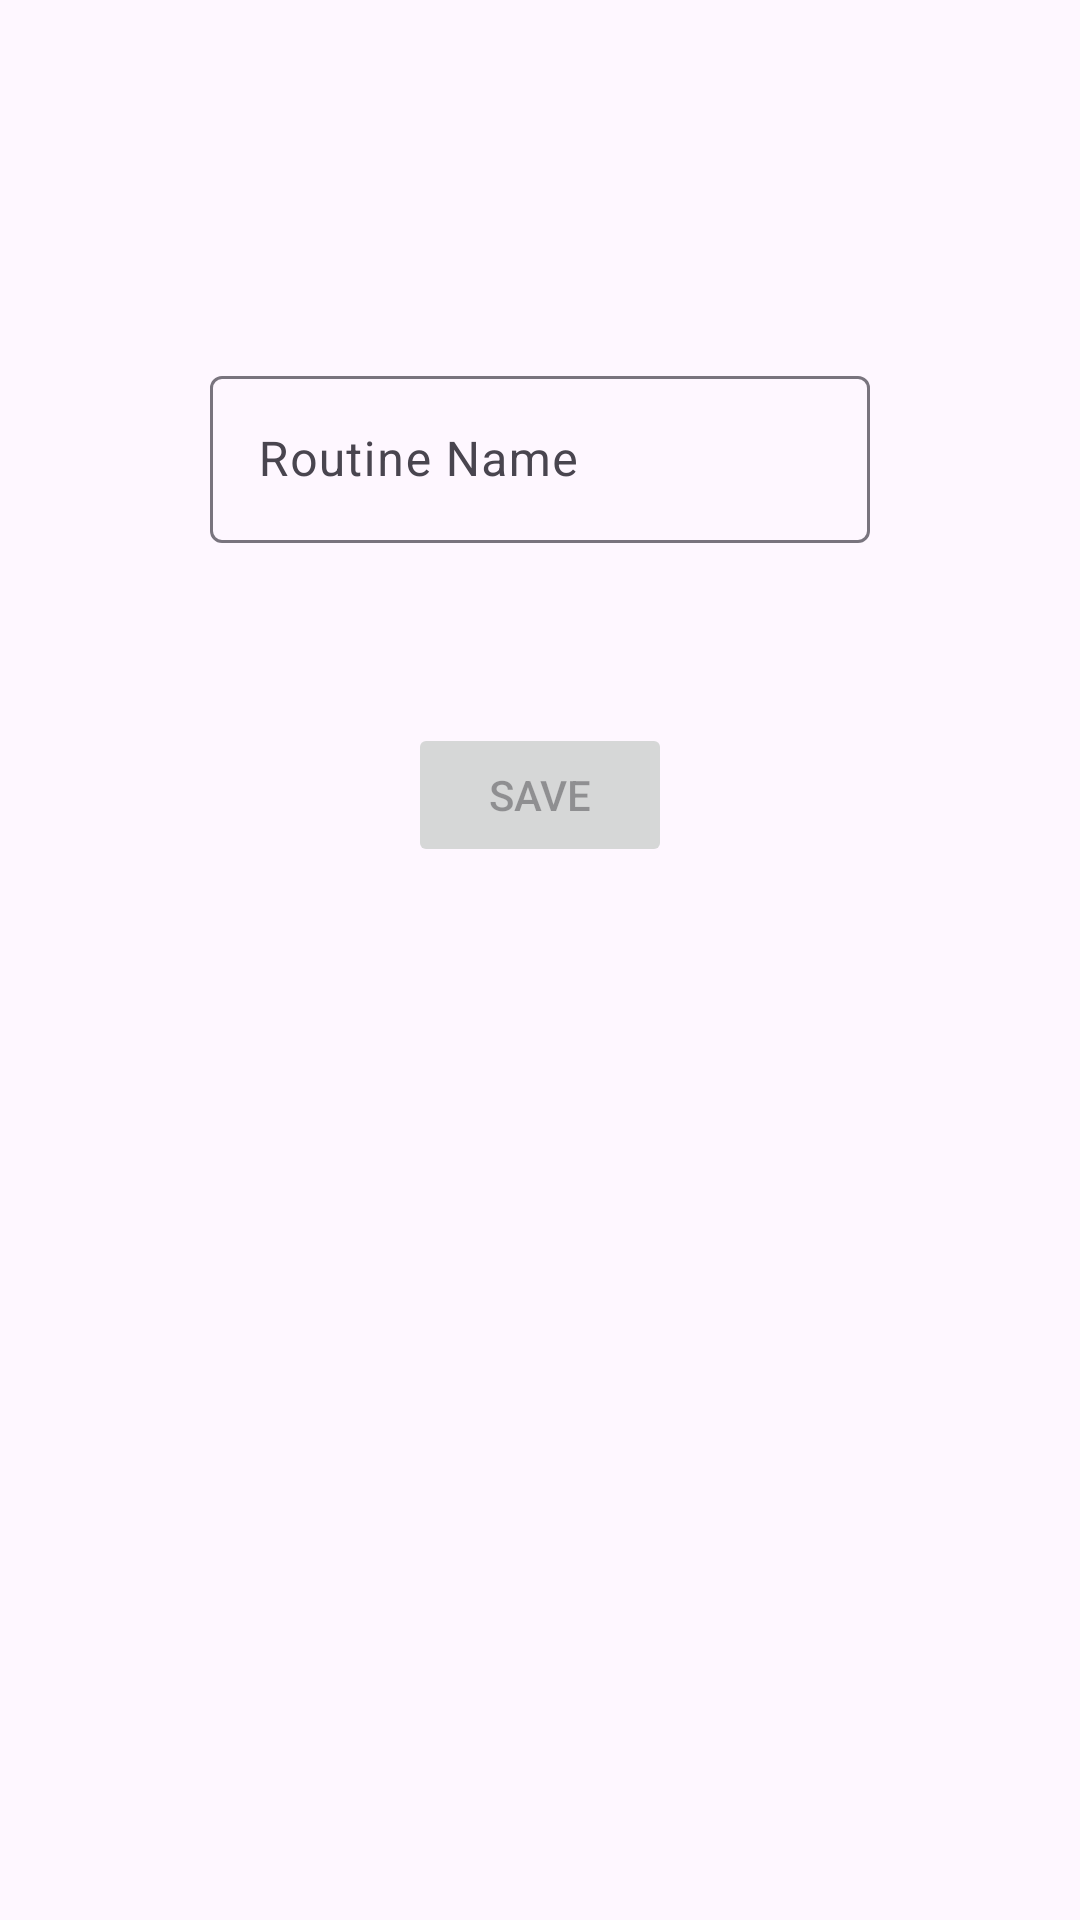

Write the Android layout XML for this screen, with the resource values it uses.
<!-- AndroidManifest.xml: application theme Theme.RoutineApp -->
<!-- res/layout/fragment_add_routine.xml -->
<?xml version="1.0" encoding="utf-8"?>
<androidx.constraintlayout.widget.ConstraintLayout
    xmlns:android="http://schemas.android.com/apk/res/android"
    xmlns:app="http://schemas.android.com/apk/res-auto"
    xmlns:tools="http://schemas.android.com/tools"
    android:layout_width="match_parent"
    android:layout_height="match_parent"
    tools:context=".view.AddRoutineFragment">

    <com.google.android.material.textfield.TextInputLayout
        android:id="@+id/AddRoutineTextI"
        android:layout_width="0dp"
        android:layout_height="wrap_content"
        android:layout_marginStart="70dp"
        android:layout_marginTop="120dp"
        android:layout_marginEnd="70dp"
        app:layout_constraintEnd_toEndOf="parent"
        app:layout_constraintStart_toStartOf="parent"
        app:layout_constraintTop_toTopOf="parent">

        <com.google.android.material.textfield.TextInputEditText
            android:id="@+id/routineNameEditT"
            android:layout_width="match_parent"
            android:layout_height="wrap_content"
            android:hint="Routine Name" />
    </com.google.android.material.textfield.TextInputLayout>

    <Button
        android:id="@+id/savebtn"
        android:layout_width="wrap_content"
        android:layout_height="wrap_content"
        android:layout_marginTop="60dp"
        android:enabled="false"
        android:text="Save"
        android:textColorLink="#00FFFFFF"
        app:layout_constraintEnd_toEndOf="parent"
        app:layout_constraintStart_toStartOf="parent"
        app:layout_constraintTop_toBottomOf="@+id/AddRoutineTextI" />

</androidx.constraintlayout.widget.ConstraintLayout>
<!-- resources referenced by this layout -->
<resources>
  <style name="Theme.RoutineApp" parent="Base.Theme.RoutineApp" />
  <style name="Base.Theme.RoutineApp" parent="Theme.Material3.DayNight.NoActionBar">
          
          
      </style>
</resources>
